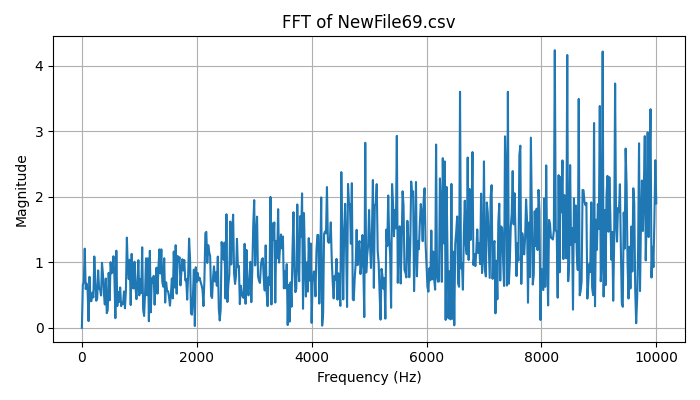

Source data for this figure (header and first rows):
Frequency (Hz), Magnitude
0.0, 2.220446049250313e-16
16.67, 0.6609
33.33, 0.6959
50, 1.21
66.67, 0.593
83.33, 0.6749
100, 0.5699
116.7, 0.1034
133.3, 0.7796
150, 0.4064
166.7, 0.4097
183.3, 0.5381
200, 0.4644
216.7, 1.09
233.3, 0.7206
250, 0.4138
266.7, 0.4439
283.3, 0.8768
300, 0.5988
316.7, 0.5945
333.3, 0.4944
350, 0.9943
366.7, 0.8224
383.3, 0.5204
400, 0.3565
416.7, 0.7533
433.3, 0.2234
450, 0.2685
466.7, 0.8397
483.3, 0.4202
500, 1.003
516.7, 0.8317
533.3, 0.8601
550, 1.094
566.7, 0.7689
583.3, 0.1478
600, 1.178
616.7, 0.3326
633.3, 0.5454
650, 0.3968
666.7, 0.6167
683.3, 0.3312
700, 0.3924
716.7, 0.362
733.3, 0.5562
750, 0.298
766.7, 0.5738
783.3, 1.378
800, 0.9155
816.7, 0.7433
833.3, 1.041
850, 0.3482
866.7, 1.129
883.3, 0.6098
900, 0.6023
916.7, 1.01
933.3, 0.6231
950, 0.4379
966.7, 0.7007
983.3, 1.034
... 541 more rows
